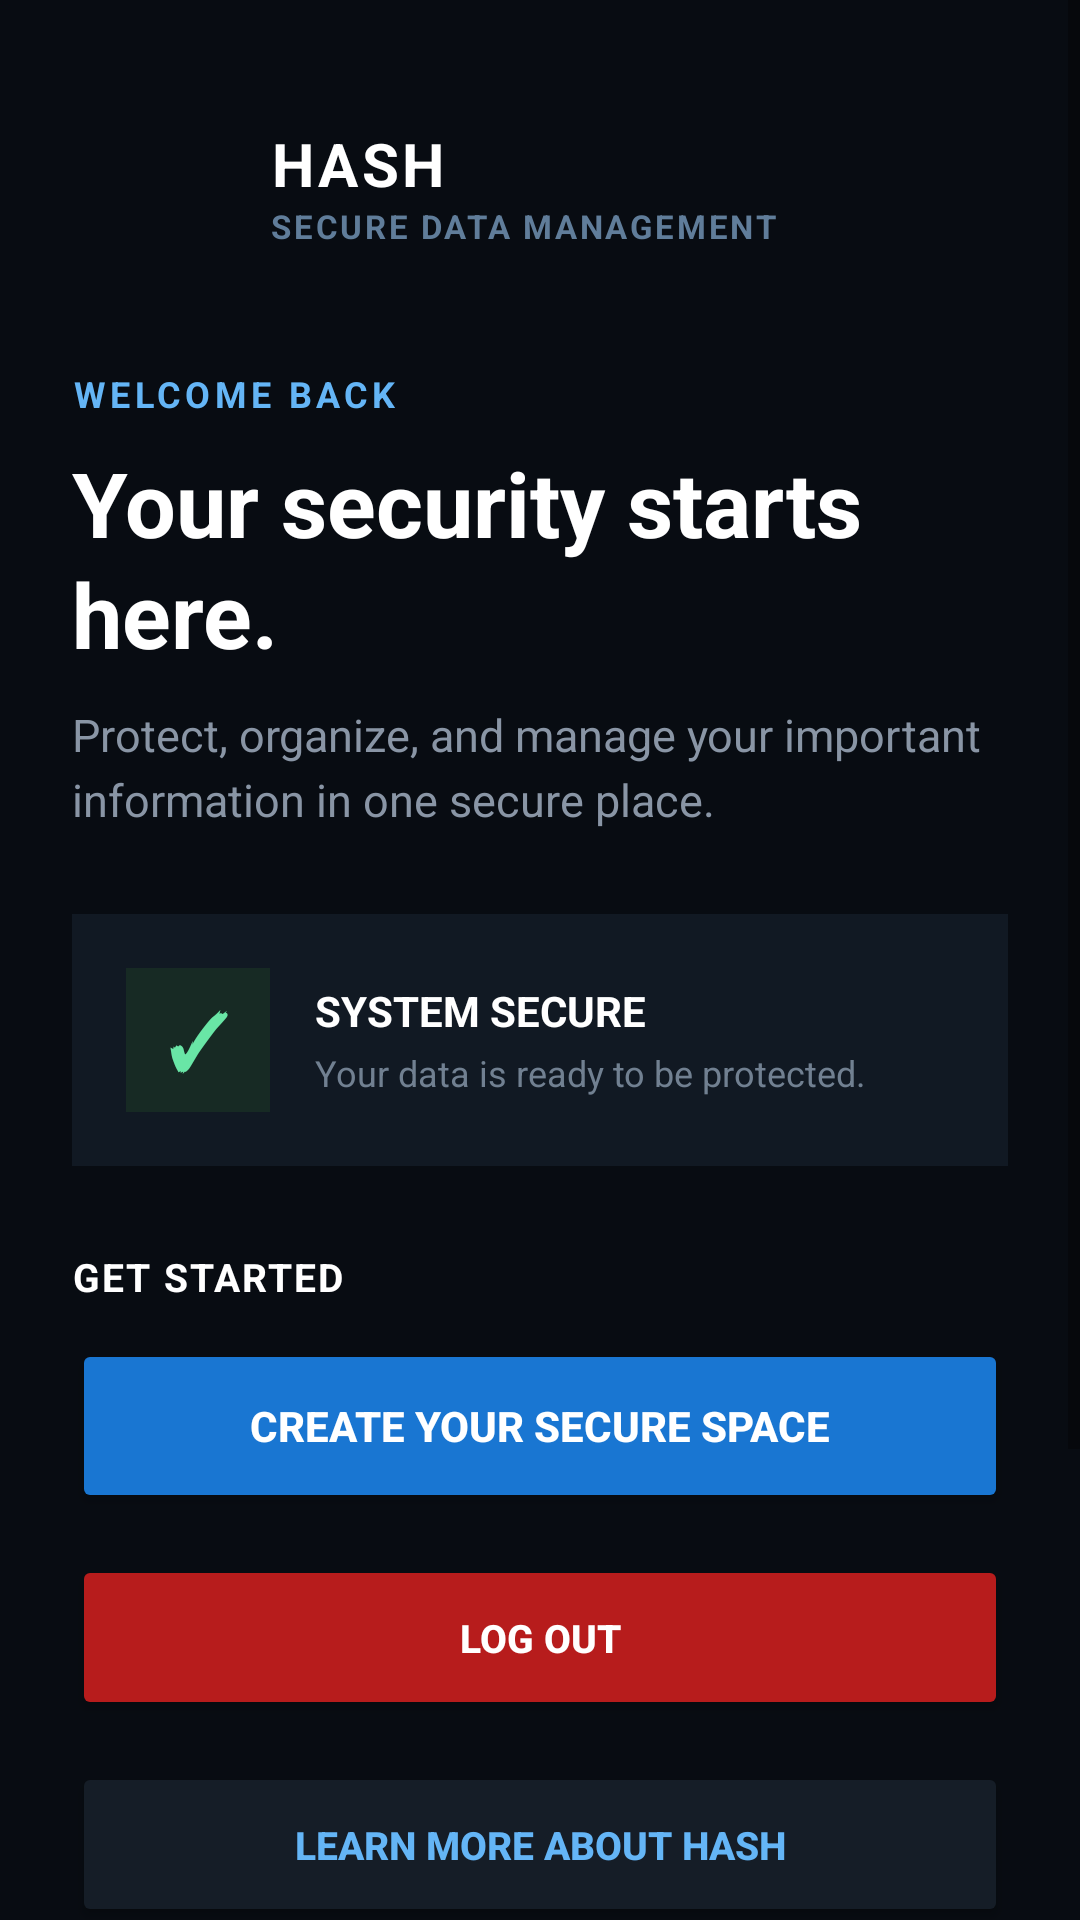

Here is an Android app screen rendered from its layout file. Give the layout XML and the strings, colors and styles it references.
<!-- AndroidManifest.xml: activity theme Theme.Facinabao -->
<!-- res/layout/activity_main.xml -->
<?xml version="1.0" encoding="utf-8"?>
<ScrollView
    xmlns:android="http://schemas.android.com/apk/res/android"
    android:layout_width="match_parent"
    android:layout_height="match_parent"
    android:fillViewport="true"
    android:background="#080C12">

    <LinearLayout
        android:layout_width="match_parent"
        android:layout_height="wrap_content"
        android:orientation="vertical"
        android:padding="24dp">

        <LinearLayout
            android:layout_width="match_parent"
            android:layout_height="wrap_content"
            android:gravity="center_vertical"
            android:orientation="horizontal"
            android:layout_marginTop="12dp"
            android:layout_marginBottom="35dp">

            <ImageView
                android:layout_width="52dp"
                android:layout_height="52dp"
                android:contentDescription="@string/hashbox_logo"
                android:scaleType="centerInside"
                android:src="@drawable/hashbox_logo" />

            <LinearLayout
                android:layout_width="0dp"
                android:layout_height="wrap_content"
                android:layout_weight="1"
                android:orientation="vertical"
                android:paddingStart="14dp"
                android:paddingEnd="14dp">

                <TextView
                    android:layout_width="wrap_content"
                    android:layout_height="wrap_content"
                    android:text="@string/hash"
                    android:textColor="#FFFFFF"
                    android:textSize="20sp"
                    android:textStyle="bold"
                    android:letterSpacing="0.06" />

                <TextView
                    android:layout_width="wrap_content"
                    android:layout_height="wrap_content"
                    android:text="@string/secure_data_management"
                    android:textColor="#607D9A"
                    android:textSize="11sp"
                    android:textStyle="bold"
                    android:letterSpacing="0.08" />

            </LinearLayout>

        </LinearLayout>

        <TextView
            android:layout_width="wrap_content"
            android:layout_height="wrap_content"
            android:text="@string/welcome_back"
            android:textColor="#64B5F6"
            android:textSize="12sp"
            android:textStyle="bold"
            android:letterSpacing="0.12"
            android:layout_marginBottom="8dp" />

        <TextView
            android:layout_width="match_parent"
            android:layout_height="wrap_content"
            android:text="@string/security_starts_here"
            android:textColor="#FFFFFF"
            android:textSize="30sp"
            android:textStyle="bold"
            android:lineSpacingExtra="2dp"
            android:layout_marginBottom="10dp" />

        <TextView
            android:layout_width="match_parent"
            android:layout_height="wrap_content"
            android:text="@string/home_description"
            android:textColor="#8995A5"
            android:textSize="15sp"
            android:lineSpacingExtra="4dp"
            android:layout_marginBottom="28dp" />

        <LinearLayout
            android:layout_width="match_parent"
            android:layout_height="wrap_content"
            android:orientation="horizontal"
            android:gravity="center_vertical"
            android:padding="18dp"
            android:background="#111923"
            android:layout_marginBottom="28dp">

            <TextView
                android:layout_width="48dp"
                android:layout_height="48dp"
                android:gravity="center"
                android:text="@string/checkmark"
                android:textColor="#69E6A6"
                android:textSize="25sp"
                android:textStyle="bold"
                android:background="#172A24" />

            <LinearLayout
                android:layout_width="0dp"
                android:layout_height="wrap_content"
                android:layout_weight="1"
                android:orientation="vertical"
                android:paddingStart="15dp"
                android:paddingEnd="15dp">

                <TextView
                    android:layout_width="wrap_content"
                    android:layout_height="wrap_content"
                    android:text="@string/system_secure"
                    android:textColor="#FFFFFF"
                    android:textSize="14sp"
                    android:textStyle="bold" />

                <TextView
                    android:layout_width="wrap_content"
                    android:layout_height="wrap_content"
                    android:text="@string/data_ready"
                    android:textColor="#718091"
                    android:textSize="12sp"
                    android:layout_marginTop="3dp" />

            </LinearLayout>

        </LinearLayout>

        <TextView
            android:layout_width="wrap_content"
            android:layout_height="wrap_content"
            android:text="@string/get_started"
            android:textColor="#FFFFFF"
            android:textSize="13sp"
            android:textStyle="bold"
            android:letterSpacing="0.05"
            android:layout_marginBottom="12dp" />

        <Button
            android:id="@+id/btnGetStarted"
            android:layout_width="match_parent"
            android:layout_height="58dp"
            android:backgroundTint="#1976D2"
            android:elevation="5dp"
            android:text="@string/create_secure_space"
            android:textColor="#FFFFFF"
            android:textSize="14sp"
            android:textStyle="bold"
            android:layout_marginBottom="14dp" />

        <Button
            android:id="@+id/btnLogout"
            android:layout_width="match_parent"
            android:layout_height="55dp"
            android:backgroundTint="#B71C1C"
            android:text="@string/logout"
            android:textColor="#FFFFFF"
            android:textSize="13sp"
            android:textStyle="bold"
            android:layout_marginBottom="14dp" />

        <Button
            android:id="@+id/btnAbout"
            android:layout_width="match_parent"
            android:layout_height="55dp"
            android:backgroundTint="#151D27"
            android:text="@string/learn_more_about_hash"
            android:textColor="#64B5F6"
            android:textSize="13sp"
            android:textStyle="bold"
            android:layout_marginBottom="35dp" />

        <TextView
            android:layout_width="wrap_content"
            android:layout_height="wrap_content"
            android:text="@string/why_hash"
            android:textColor="#FFFFFF"
            android:textSize="13sp"
            android:textStyle="bold"
            android:letterSpacing="0.08"
            android:layout_marginBottom="14dp" />

        <LinearLayout
            android:layout_width="match_parent"
            android:layout_height="wrap_content"
            android:baselineAligned="false"
            android:orientation="horizontal">

            <LinearLayout
                android:layout_width="0dp"
                android:layout_height="115dp"
                android:layout_weight="1"
                android:orientation="vertical"
                android:padding="15dp"
                android:background="#111923"
                android:layout_marginEnd="7dp">

                <TextView
                    android:layout_width="wrap_content"
                    android:layout_height="wrap_content"
                    android:text="@string/icon_lock"
                    android:textSize="22sp"
                    android:layout_marginBottom="8dp" />

                <TextView
                    android:layout_width="wrap_content"
                    android:layout_height="wrap_content"
                    android:text="@string/private_title"
                    android:textColor="#FFFFFF"
                    android:textSize="11sp"
                    android:textStyle="bold" />

                <TextView
                    android:layout_width="wrap_content"
                    android:layout_height="wrap_content"
                    android:text="@string/built_with_security"
                    android:textColor="#687586"
                    android:textSize="11sp"
                    android:layout_marginTop="3dp" />

            </LinearLayout>

            <LinearLayout
                android:layout_width="0dp"
                android:layout_height="115dp"
                android:layout_weight="1"
                android:orientation="vertical"
                android:padding="15dp"
                android:background="#111923"
                android:layout_marginStart="7dp">

                <TextView
                    android:layout_width="wrap_content"
                    android:layout_height="wrap_content"
                    android:text="@string/icon_lightning"
                    android:textSize="22sp"
                    android:layout_marginBottom="8dp" />

                <TextView
                    android:layout_width="wrap_content"
                    android:layout_height="wrap_content"
                    android:text="@string/simple"
                    android:textColor="#FFFFFF"
                    android:textSize="11sp"
                    android:textStyle="bold" />

                <TextView
                    android:layout_width="wrap_content"
                    android:layout_height="wrap_content"
                    android:text="@string/fast_and_easy"
                    android:textColor="#687586"
                    android:textSize="11sp"
                    android:layout_marginTop="3dp" />

            </LinearLayout>

        </LinearLayout>

    </LinearLayout>

</ScrollView>
<!-- resources referenced by this layout -->
<resources>
  <string name="built_with_security">Built with security in mind</string>
  <string name="checkmark">✓</string>
  <string name="create_secure_space">CREATE YOUR SECURE SPACE</string>
  <string name="data_ready">Your data is ready to be protected.</string>
  <string name="fast_and_easy">Fast and easy to use</string>
  <string name="get_started">GET STARTED</string>
  <string name="hash">HASH</string>
  <string name="hashbox_logo">Hashbox logo</string>
  <string name="home_description">Protect, organize, and manage your important information in one secure place.</string>
  <string name="icon_lightning">⚡</string>
  <string name="icon_lock">🔒</string>
  <string name="learn_more_about_hash">LEARN MORE ABOUT HASH</string>
  <string name="logout">LOG OUT</string>
  <string name="private_title">PRIVATE</string>
  <string name="secure_data_management">SECURE DATA MANAGEMENT</string>
  <string name="security_starts_here">Your security starts here.</string>
  <string name="simple">SIMPLE</string>
  <string name="system_secure">SYSTEM SECURE</string>
  <string name="welcome_back">WELCOME BACK</string>
  <string name="why_hash">WHY HASH?</string>
  <style name="Theme.Facinabao" parent="Theme.AppCompat.Light.NoActionBar" />
</resources>
